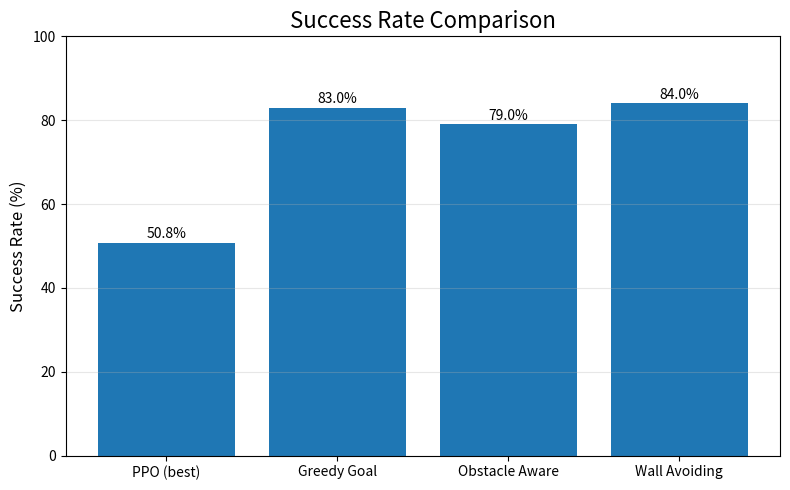

Write the Python code that produced this figure.
import matplotlib.pyplot as plt

methods = [
    "PPO (best)",
    "Greedy Goal",
    "Obstacle Aware",
    "Wall Avoiding"
]

success = [50.8, 83.0, 79.0, 84.0]

plt.figure(figsize=(8, 5))

bars = plt.bar(methods, success)

plt.title("Success Rate Comparison", fontsize=16)
plt.ylabel("Success Rate (%)", fontsize=12)
plt.ylim(0, 100)

# value labels
for bar, value in zip(bars, success):
    plt.text(
        bar.get_x() + bar.get_width()/2,
        value + 1,
        f"{value:.1f}%",
        ha="center"
    )

plt.grid(axis="y", alpha=0.3)

plt.tight_layout()

plt.savefig(
    "ppo_vs_baselines_success_rate.png",
    dpi=300,
    bbox_inches="tight"
)

plt.show()
